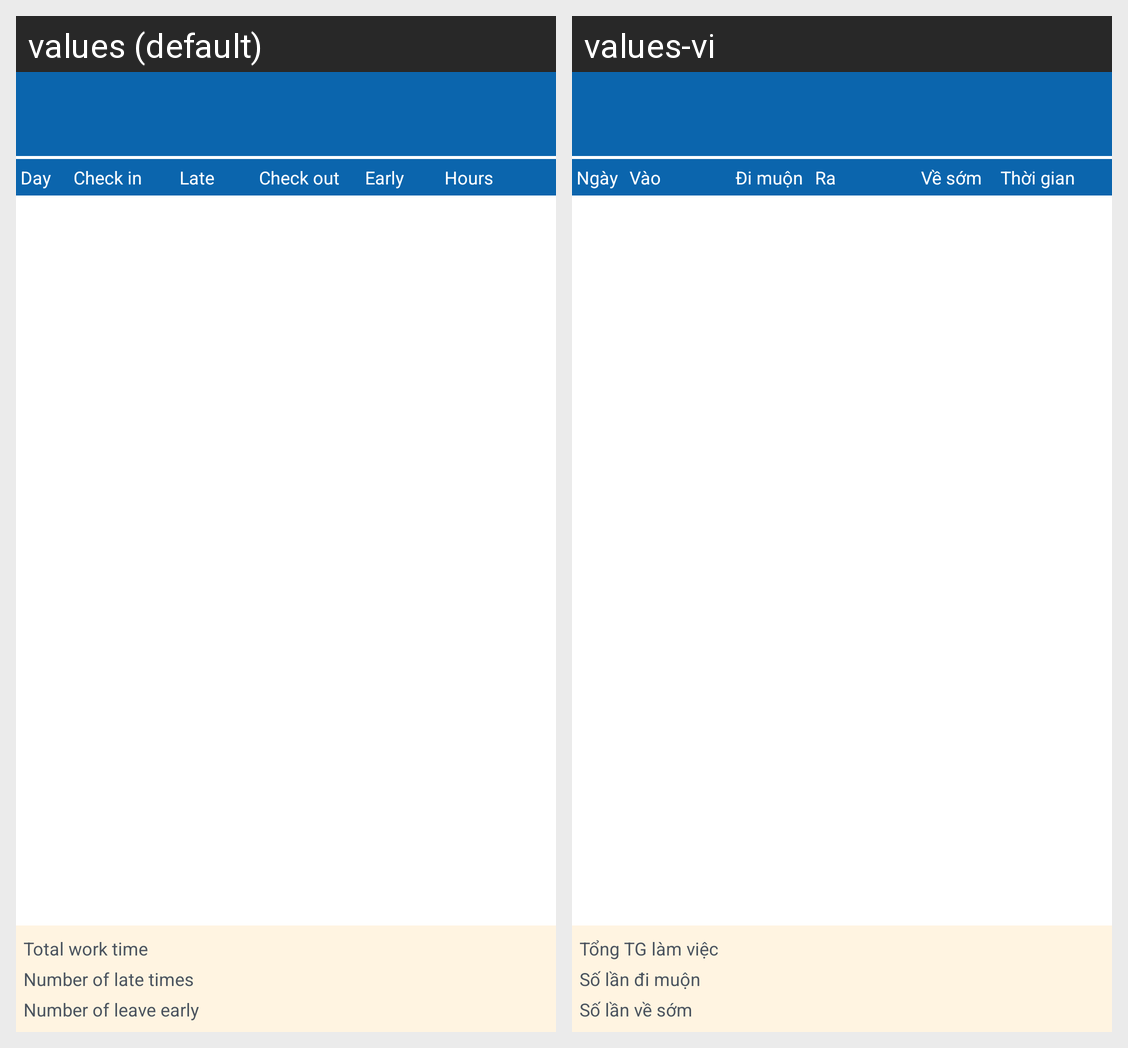

For this localized Android screen grid, give each drawn string resource with its value in every locale shown.
Android screen res/layout/activity_time_keeping_diary.xml rendered under 2 locales, left to right: values (default), values-vi. Device: Nexus 5 (rendered at 1080×1920; each locale shown at half size, 540×960, under a caption strip naming it); theme AppTheme.
Strings drawn on this screen, with the default value and each locale's value (text and hints the layout hard-codes, and strings that could not be matched under every locale, appear in the picture but are not listed):

str_day
  values: Day
  values-vi: Ngày

str_tk_check_in
  values: Check in
  values-vi: Vào

str_late
  values: Late
  values-vi: Đi muộn

str_tk_check_out
  values: Check out
  values-vi: Ra

str_early
  values: Early
  values-vi: Về sớm

str_hours
  values: Hours
  values-vi: Thời gian

str_total_work_time
  values: Total work time
  values-vi: Tổng TG làm việc

str_numb_of_late
  values: Number of late times
  values-vi: Số lần đi muộn

str_numb_of_early
  values: Number of leave early
  values-vi: Số lần về sớm
